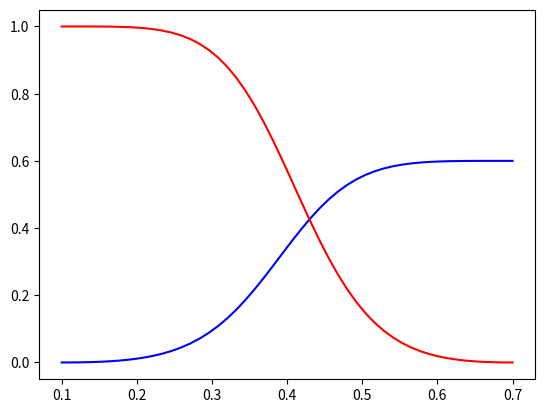

The matplotlib source for this figure:
#!/usr/bin/env python3
# -*- coding: utf-8 -*-
"""
Created on Fri Aug 26 13:49:26 2022

@author: lothebolet
"""

import numpy as np
import matplotlib.pyplot as plt

# create random data
xdata = np.random.random([2, 10])

x = np.linspace(0, 10, 30)

#define LETy

Lo = 2
Eo = 3
To = 4

Lw = Lo
Ew = Eo
Tw = To



#define paraeters

Swir = 0.1
Sorw = 0.3
kOro = 1
kOrw = 0.6

Sw = np.linspace(Swir, 1-Sorw, 50)

S_w = (Sw - Swir)/(1- Sorw - Swir)

#water rel_perm


krw = kOrw*((S_w**Lw)/((S_w**Lw)+Ew*((1-S_w)**Tw)))
#krw = kOrw*((S_w[1:]**Lw)/((S_w[1:]**Lw)+Ew*((1-S_w[1:])**Tw)))

#oil rel_perm

kro = kOro*(((1-S_w)**Lo)/(((1-S_w)**Lo)+Eo*(S_w**To)))





# plot the data
fig = plt.figure()
ax = fig.add_subplot(1, 1, 1)
ax.plot(Sw, krw, color='b')
ax.plot(Sw, kro, color='r')

plt.show()
